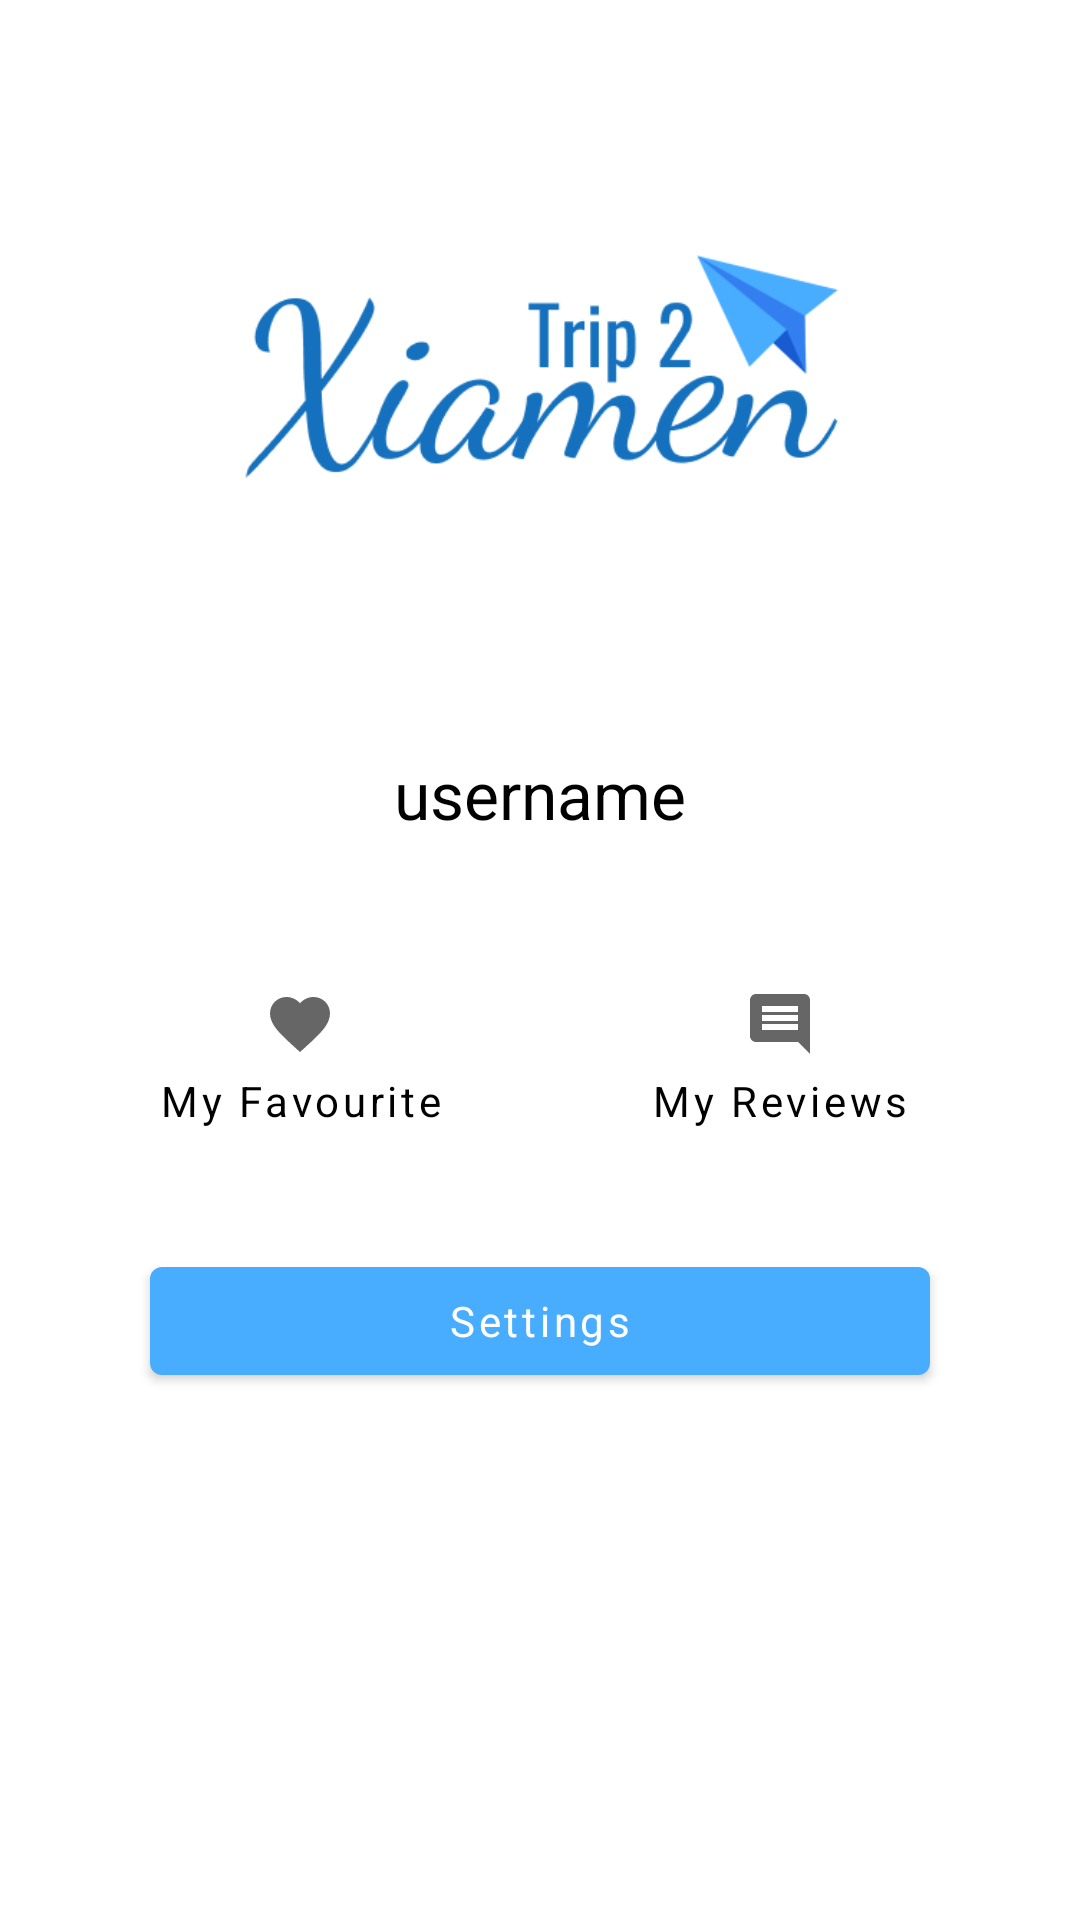

The Android layout XML behind this screen, and the referenced resources:
<!-- AndroidManifest.xml: application theme Theme.Trip2xiamen -->
<!-- res/layout/fragment_profile.xml -->
<?xml version="1.0" encoding="utf-8"?>
<ScrollView xmlns:android="http://schemas.android.com/apk/res/android"
		android:layout_width="match_parent"
		android:layout_height="match_parent">
	
	<LinearLayout
			android:layout_width="match_parent"
			android:layout_height="match_parent"
			android:layout_marginHorizontal="@dimen/margin_medium"
			android:orientation="vertical">
		
		<ImageView
				android:id="@+id/iv_profile_image"
				android:layout_width="200dp"
				android:layout_height="200dp"
				android:scaleType="fitCenter"
				android:layout_gravity="center"
				android:layout_marginVertical="@dimen/margin_medium"
				android:src="@drawable/t2xm" />
		
		<TextView
				android:id="@+id/tv_username"
				android:layout_width="match_parent"
				android:layout_height="wrap_content"
				android:text="username"
				android:textSize="@dimen/font_large"
				android:textAlignment="center"
				android:paddingVertical="@dimen/padding_small" />
		
		<LinearLayout
				android:layout_width="match_parent"
				android:layout_height="wrap_content"
				android:layout_marginVertical="@dimen/margin_medium"
				android:orientation="horizontal">
			
			<Button
					android:id="@+id/btn_my_favourite"
					android:layout_width="match_parent"
					android:layout_height="match_parent"
					android:drawableTop="@drawable/ic_baseline_favorite_24"
					android:layout_weight="1"
					android:layout_margin="@dimen/margin_small"
					android:text="My Favourite"
					android:textColor="@color/black"
					style="@style/Widget.MaterialComponents.Button.TextButton" />
			
			<Button
					android:id="@+id/btn_my_reviews"
					android:layout_width="match_parent"
					android:layout_height="match_parent"
					android:drawableTop="@drawable/ic_baseline_comment_24"
					android:layout_weight="1"
					android:layout_margin="@dimen/margin_small"
					android:text="My Reviews"
					android:textColor="@color/black"
					style="@style/Widget.MaterialComponents.Button.TextButton" />
		
		</LinearLayout>
		
		<Button
				android:id="@+id/btn_settings"
				android:layout_width="match_parent"
				android:layout_height="wrap_content"
				android:text="Settings"
				android:layout_marginHorizontal="@dimen/margin_large" />
	
	</LinearLayout>
</ScrollView>
<!-- resources referenced by this layout -->
<resources>
  <color name="black">#000000</color>
  <dimen name="font_large">22dp</dimen>
  <dimen name="margin_large">30dp</dimen>
  <dimen name="margin_medium">20dp</dimen>
  <dimen name="margin_small">10dp</dimen>
  <dimen name="padding_small">10dp</dimen>
  <!-- drawable ic_baseline_comment_24 (drawable) -->
  <vector xmlns:android="http://schemas.android.com/apk/res/android"
  		android:width="24dp"
  		android:height="24dp"
  		android:viewportWidth="24"
  		android:viewportHeight="24"
  		android:tint="?attr/colorControlNormal"
  		android:autoMirrored="true">
  	<path
  			android:fillColor="@android:color/white"
  			android:pathData="M21.99,4c0,-1.1 -0.89,-2 -1.99,-2L4,2c-1.1,0 -2,0.9 -2,2v12c0,1.1 0.9,2 2,2h14l4,4 -0.01,-18zM18,14L6,14v-2h12v2zM18,11L6,11L6,9h12v2zM18,8L6,8L6,6h12v2z" />
  </vector>
  <!-- drawable ic_baseline_favorite_24 (drawable) -->
  <vector xmlns:android="http://schemas.android.com/apk/res/android"
  		android:width="24dp"
  		android:height="24dp"
  		android:viewportWidth="24"
  		android:viewportHeight="24"
  		android:tint="?attr/colorControlNormal">
  	<path
  			android:fillColor="@android:color/white"
  			android:pathData="M12,21.35l-1.45,-1.32C5.4,15.36 2,12.28 2,8.5 2,5.42 4.42,3 7.5,3c1.74,0 3.41,0.81 4.5,2.09C13.09,3.81 14.76,3 16.5,3 19.58,3 22,5.42 22,8.5c0,3.78 -3.4,6.86 -8.55,11.54L12,21.35z" />
  </vector>
  <!-- drawable t2xm: png bitmap (drawable, 14845 bytes) -->
  <style name="Theme.Trip2xiamen" parent="Theme.MaterialComponents.Light">
  		
  		<item name="colorPrimary">@color/primary_color</item>
  		<item name="colorPrimaryVariant">@color/secondary_color</item>
  		<item name="colorOnPrimary">@color/white</item>
  		
  		<item name="android:statusBarColor" tools:targetApi="l">?attr/colorPrimaryVariant</item>
  		
  		<item name="fontFamily">@font/comfortaa_normal</item>
  		<item name="android:textColor">@color/black</item>
  		<item name="android:textAllCaps">false</item>
  		<item name="android:textSize">@dimen/font_small</item>
  		
  		<item name="actionBarStyle">@style/MyActionBar</item>
  		<item name="android:actionBarStyle">@style/MyActionBar</item>
  	</style>
  <color name="primary_color">#48ACFF</color>
  <color name="secondary_color">#1572BD</color>
  <color name="white">#FFFFFFFF</color>
  <dimen name="font_small">14dp</dimen>
  <style name="MyActionBar" parent="@style/Widget.AppCompat.ActionBar">
  		<item name="background">@color/primary_light_color</item>
  	</style>
  <color name="primary_light_color">#B8DFFF</color>
</resources>
